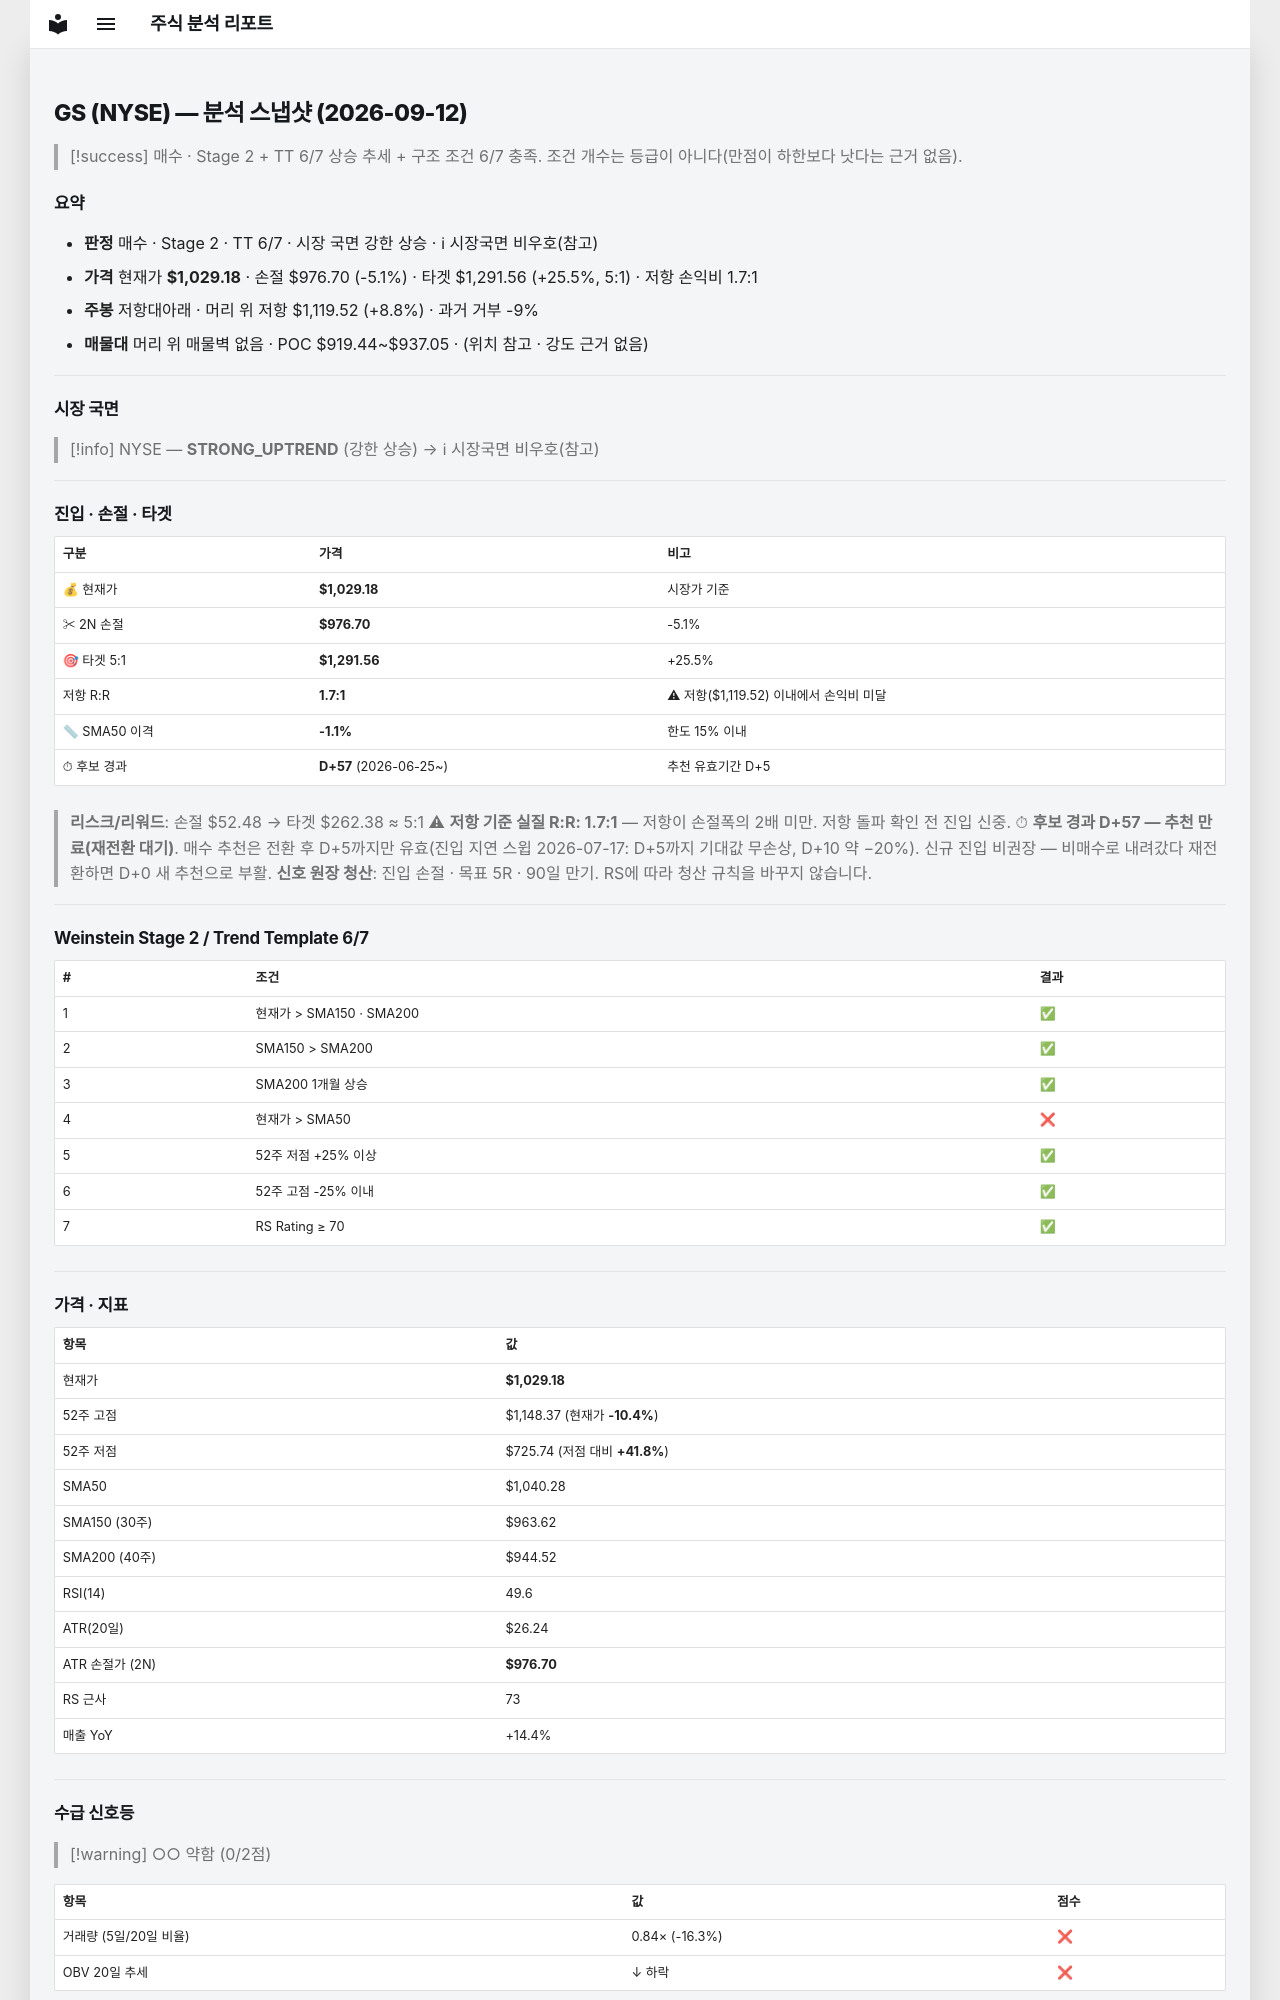

repository: soloandco/stock-reports · page: snapshots/GS-2026-09-12/index.html · generator: mkdocs

---
type: analysis-snapshot
title: GS 분석 스냅샷
ticker: GS
market: NYSE
created: 2026-09-12
updated: 2026-09-12
bar-date: 2026-09-11
verdict: 매수관찰
real-rr: 1.72
sma50-gap-pct: -1.1
candidate-days: 57
candidate-since: 2026-06-25
weekly-position: 저항대아래
weekly-overhead-price: 1119.52
weekly-overhead-pct: 8.8
stage: 2
trend-template-score: 6
tt-max: 7
price: 1029.1800537109375
stop-price: 976.7038411018606
market-regime: STRONG_UPTREND
supply-demand-score: 0/2
supply-demand-label: 약함
status: tracking
tags:
  - stock-agent
  - watchlist
  - GS
  - analysis
related:
  - "[[analysis-template]]"
---

# GS (NYSE) — 분석 스냅샷 (2026-09-12)

> [!success] 매수 · Stage 2 + TT 6/7
> 상승 추세 + 구조 조건 6/7 충족. 조건 개수는 등급이 아니다(만점이 하한보다 낫다는 근거 없음).

## 요약

- **판정** 매수 · Stage 2 · TT 6/7 · 시장 국면 강한 상승 · ℹ 시장국면 비우호(참고)
- **가격** 현재가 **$1,029.18** · 손절 $976.70 (-5.1%) · 타겟 $1,291.56 (+25.5%, 5:1) · 저항 손익비 1.7:1
- **주봉** 저항대아래 · 머리 위 저항 $1,119.52 (+8.8%) · 과거 거부 -9%
- **매물대** 머리 위 매물벽 없음 · POC $919.44~$937.05 · (위치 참고 · 강도 근거 없음)

---

## 시장 국면

> [!info] NYSE — **STRONG_UPTREND** (강한 상승) → ℹ 시장국면 비우호(참고)

---

## 진입 · 손절 · 타겟

| 구분 | 가격 | 비고 |
|------|------|------|
| 💰 현재가 | **$1,029.18** | 시장가 기준 |
| ✂ 2N 손절 | **$976.70** | -5.1% |
| 🎯 타겟 5:1 | **$1,291.56** | +25.5% |
| 저항 R:R | **1.7:1** | ⚠ 저항($1,119.52) 이내에서 손익비 미달 |
| 📏 SMA50 이격 | **-1.1%** | 한도 15% 이내 |
| ⏱ 후보 경과 | **D+57** (2026-06-25~) | 추천 유효기간 D+5 |

> **리스크/리워드**: 손절 $52.48 → 타겟 $262.38 ≈ 5:1
> ⚠ **저항 기준 실질 R:R: 1.7:1** — 저항이 손절폭의 2배 미만. 저항 돌파 확인 전 진입 신중.
> ⏱ **후보 경과 D+57 — 추천 만료(재전환 대기)**. 매수 추천은 전환 후 D+5까지만 유효(진입 지연 스윕 2026-07-17: D+5까지 기대값 무손상, D+10 약 −20%). 신규 진입 비권장 — 비매수로 내려갔다 재전환하면 D+0 새 추천으로 부활.
> **신호 원장 청산**: 진입 손절 · 목표 5R · 90일 만기. RS에 따라 청산 규칙을 바꾸지 않습니다.

---

## Weinstein Stage 2 / Trend Template 6/7

| # | 조건 | 결과 |
|---|------|------|
| 1 | 현재가 > SMA150 · SMA200 | ✅ |
| 2 | SMA150 > SMA200 | ✅ |
| 3 | SMA200 1개월 상승 | ✅ |
| 4 | 현재가 > SMA50 | ❌ |
| 5 | 52주 저점 +25% 이상 | ✅ |
| 6 | 52주 고점 -25% 이내 | ✅ |
| 7 | RS Rating ≥ 70 | ✅ |

---

## 가격 · 지표

| 항목 | 값 |
|------|---|
| 현재가 | **$1,029.18** |
| 52주 고점 | $1,148.37 (현재가 **-10.4%**) |
| 52주 저점 | $725.74 (저점 대비 **+41.8%**) |
| SMA50 | $1,040.28 |
| SMA150 (30주) | $963.62 |
| SMA200 (40주) | $944.52 |
| RSI(14) | 49.6 |
| ATR(20일) | $26.24 |
| ATR 손절가 (2N) | **$976.70** |
| RS 근사 | 73 |
| 매출 YoY | +14.4% |

---
## 수급 신호등

> [!warning] ○○ 약함 (0/2점)

| 항목 | 값 | 점수 |
|------|------|------|
| 거래량 (5일/20일 비율) | 0.84× (-16.3%) | ❌ |
| OBV 20일 추세 | ↓ 하락 | ❌ |

> **판독법**: 거래량이 20일 평균보다 20% 이상 많고 OBV(온밸런스볼륨)가 상승 중이면 매집 수급이 강한 것으로 판단합니다.

---
